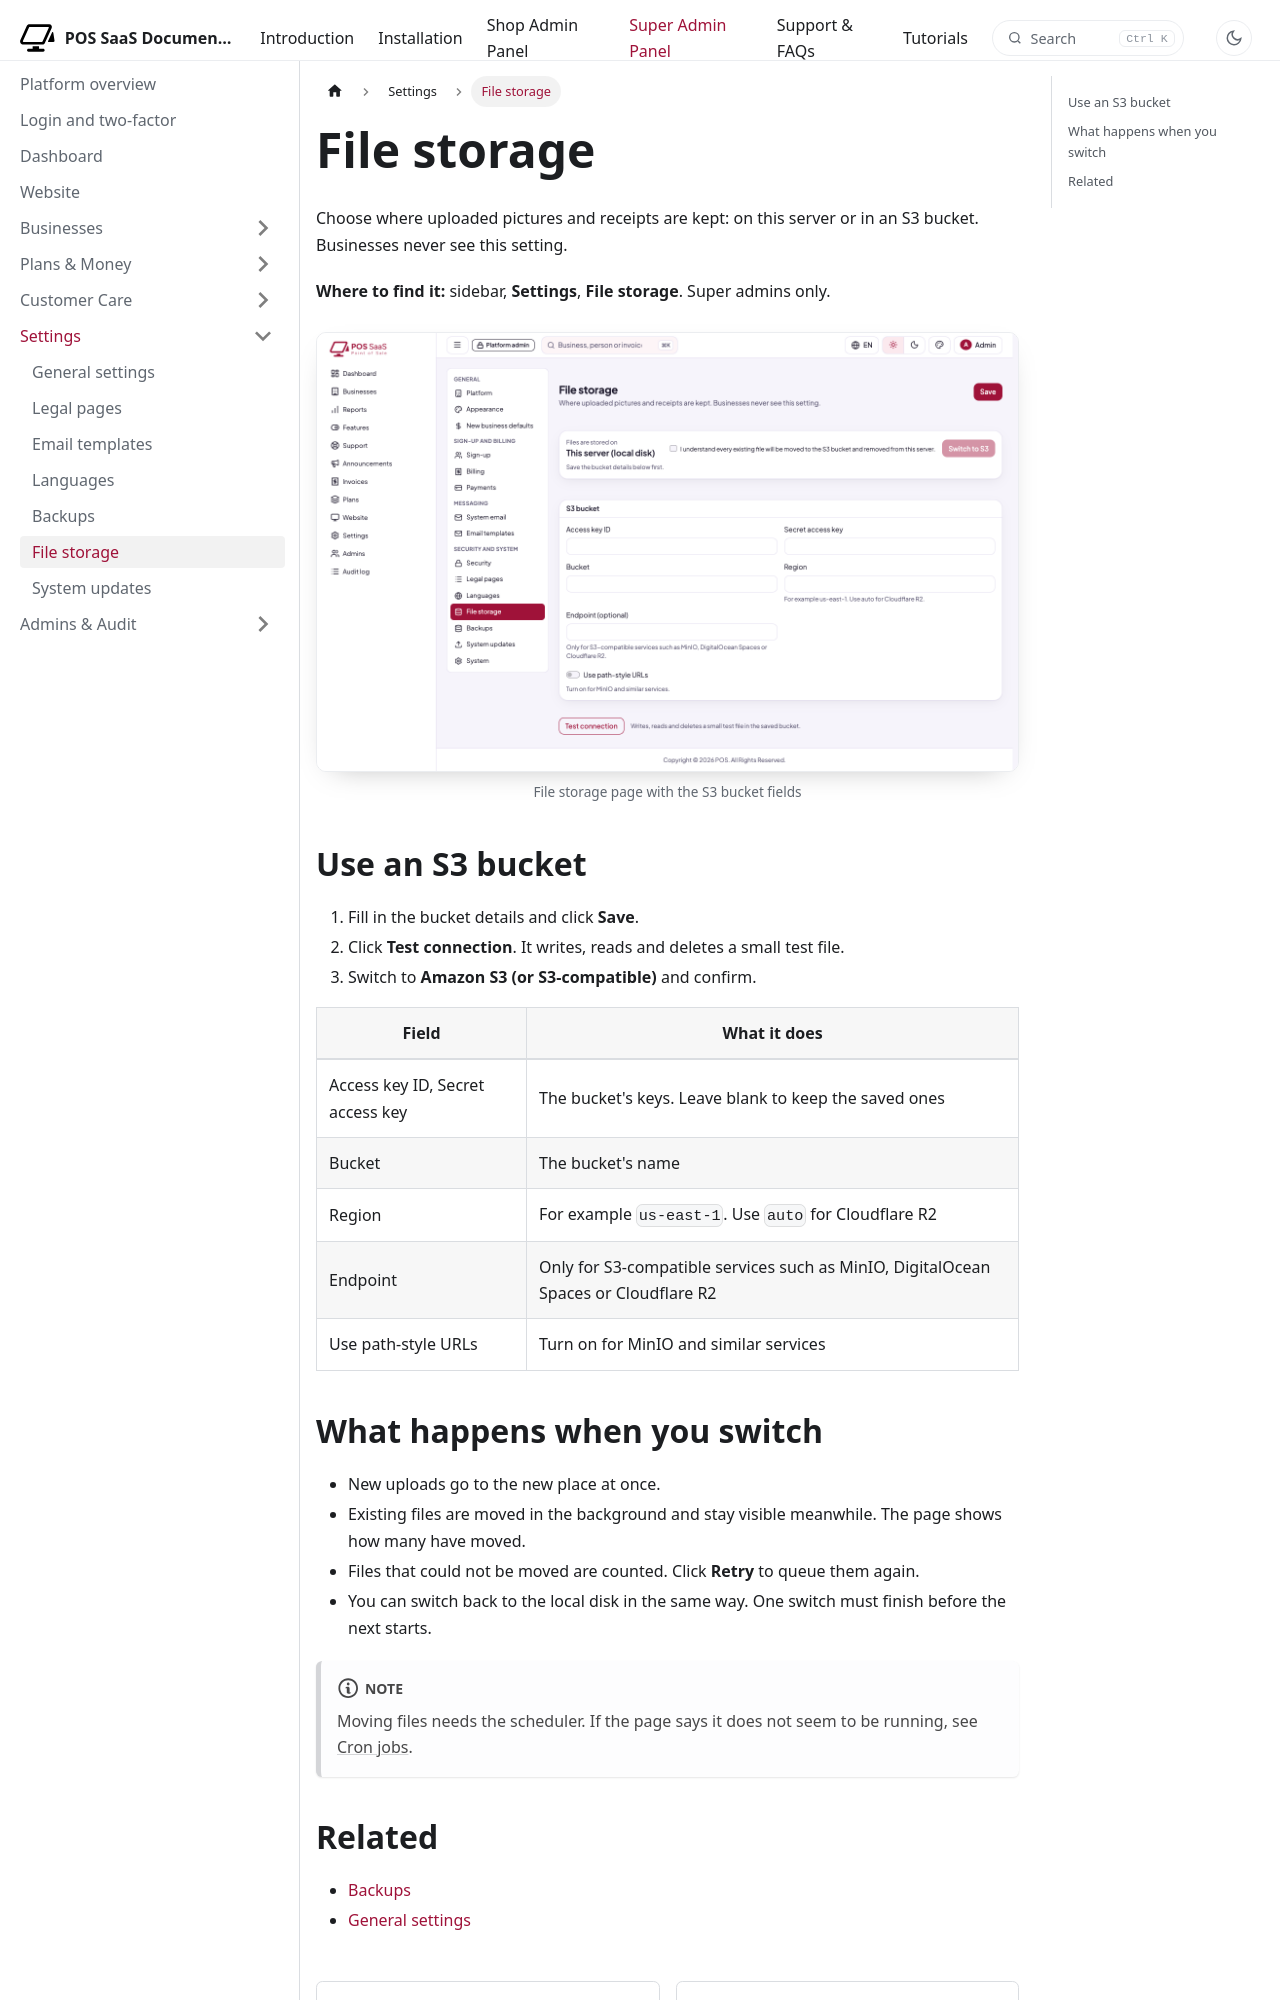

repository: WRTeam-in/pos-saas-doc · page: docs/platform/settings/file-storage/index.html · generator: docusaurus

---
title: File storage
description: Keep uploaded files on the server or in an Amazon S3 compatible bucket, and move between them.
---

import Screenshot from '@site/src/components/Screenshot';

# File storage

Choose where uploaded pictures and receipts are kept: on this server or in an S3 bucket. Businesses never see this setting.

**Where to find it:** sidebar, **Settings**, **File storage**. Super admins only.

<Screenshot name="platform-file-storage" alt="File storage page with the S3 bucket fields" />

## Use an S3 bucket

1. Fill in the bucket details and click **Save**.
2. Click **Test connection**. It writes, reads and deletes a small test file.
3. Switch to **Amazon S3 (or S3-compatible)** and confirm.

| Field | What it does |
|---|---|
| Access key ID, Secret access key | The bucket's keys. Leave blank to keep the saved ones |
| Bucket | The bucket's name |
| Region | For example `us-east-1`. Use `auto` for Cloudflare R2 |
| Endpoint | Only for S3-compatible services such as MinIO, DigitalOcean Spaces or Cloudflare R2 |
| Use path-style URLs | Turn on for MinIO and similar services |
